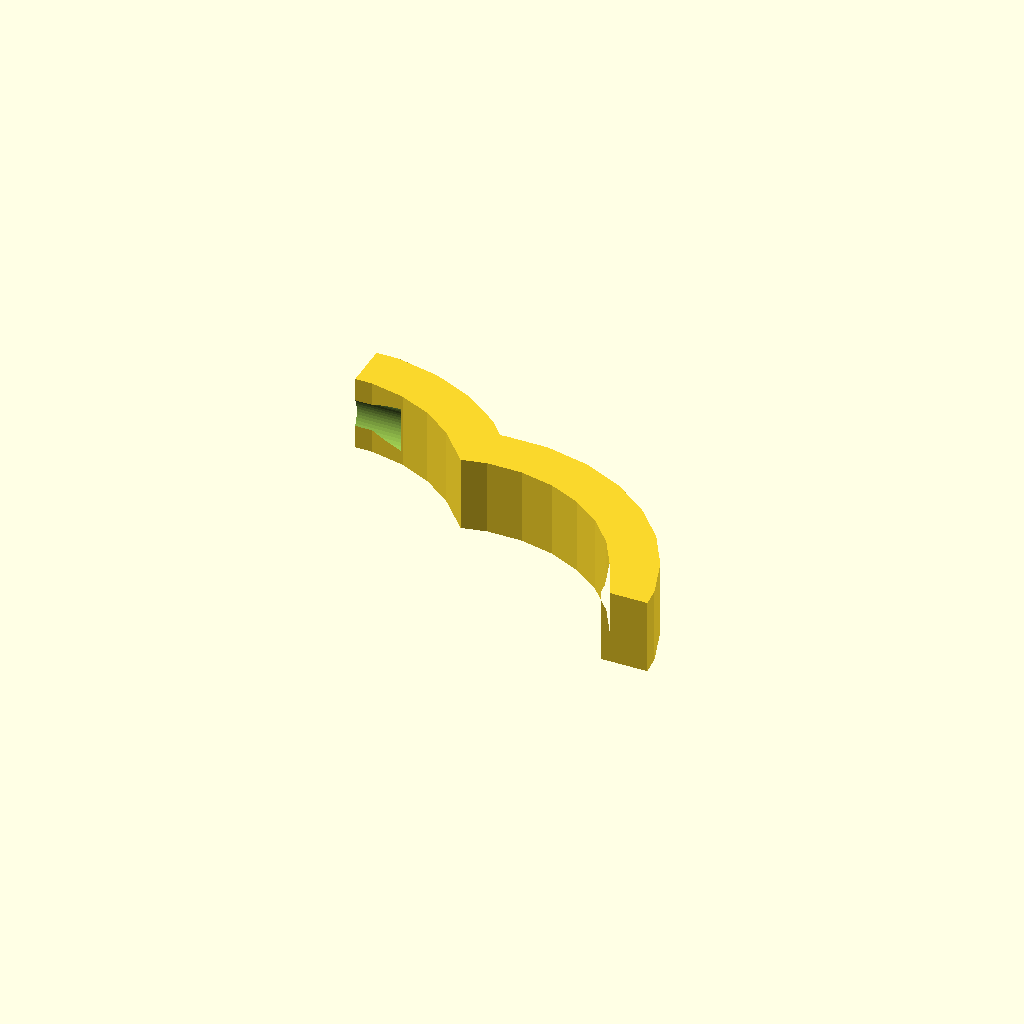
Cell 1 — every parameter at its default value.
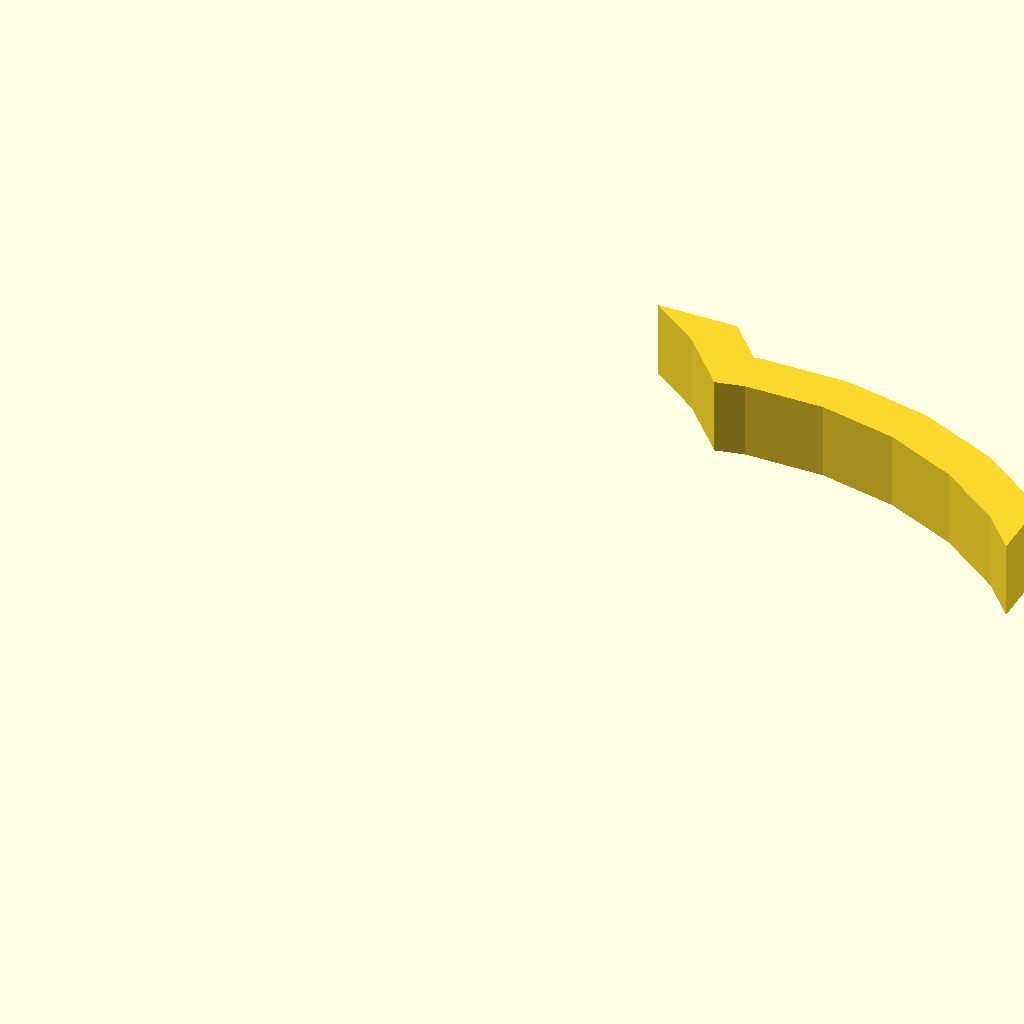
Cell 2: the same model with scale = 5.2.
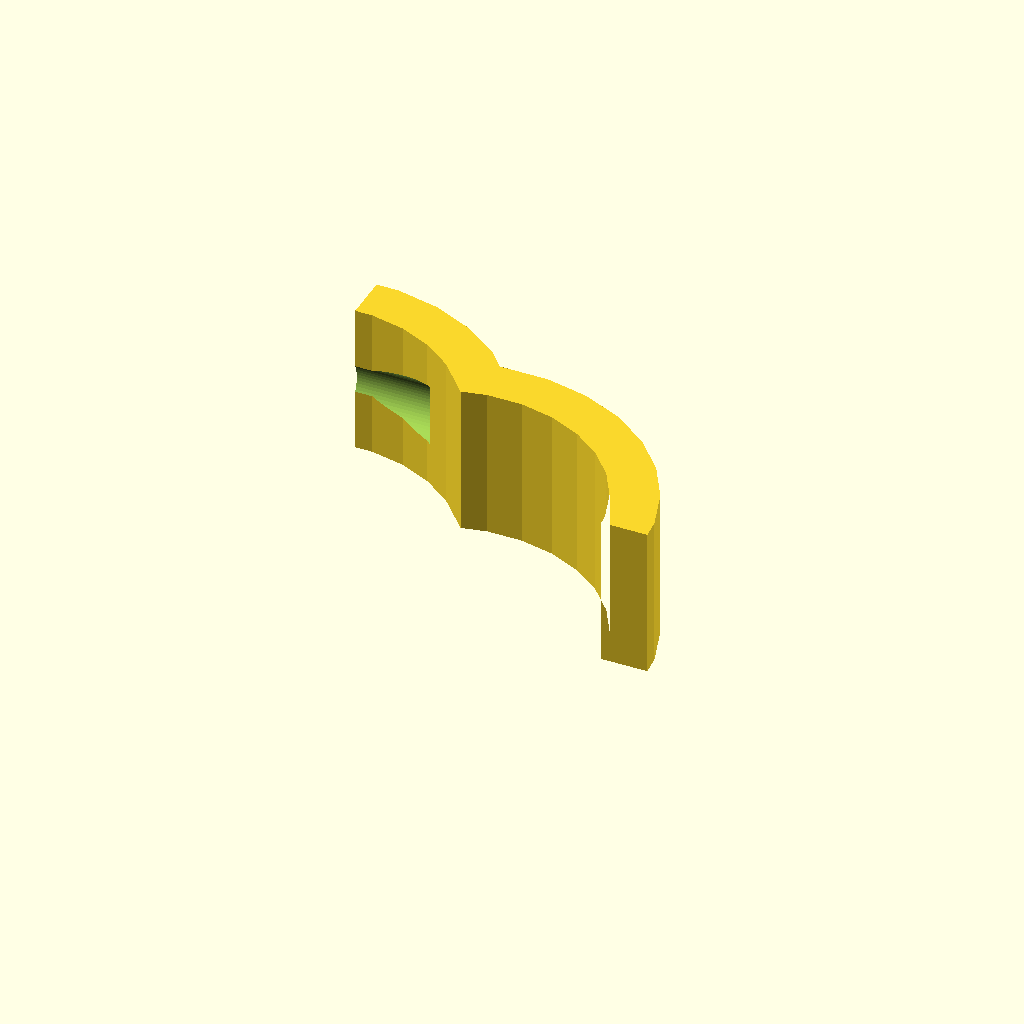
Cell 3 — depth set to 28, the other parameters unchanged.
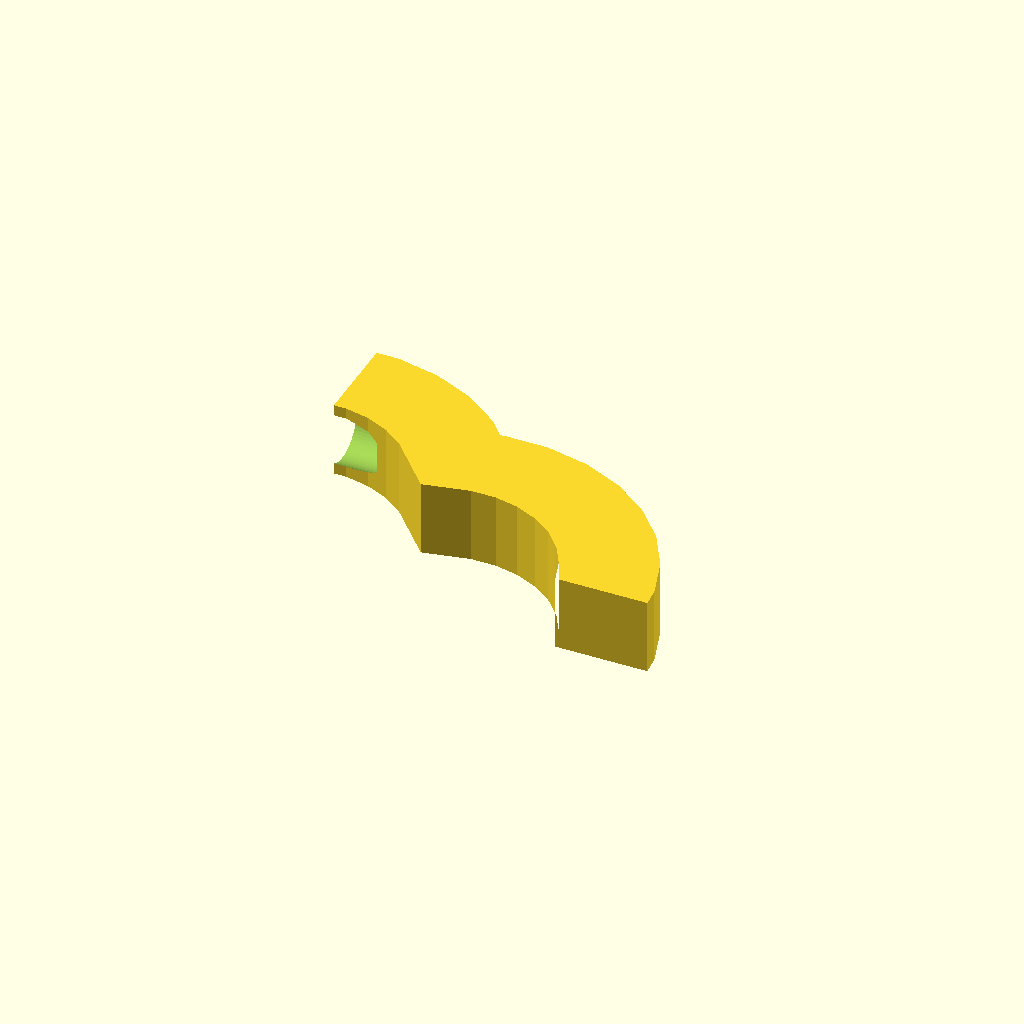
Cell 4: the same model with wall = 17.
All cells are drawn from one camera (rotation 55°, 0°, 25°, orthographic, colour scheme Cornfield), so only the parameter changes between them.
The OpenSCAD source (3d-print/heart_pen_holder.scad):
// Heart pen holder — open in OpenSCAD and export STL (F6)
// Profile in XZ, extruded along Y; print with Y=0 face on the bed.
scale = 2.6;
depth = 14;
wall = 8.5;
pen_d = 11.8;
flat_tip = 9;

module heart_2d(s=1) {
  scale(s) {
    union() {
      translate([0, 5, 0]) circle(d=30);
      translate([-13, 0, 0]) circle(d=30);
      translate([13, 0, 0]) circle(d=30);
    }
    translate([0, -8, 0]) square([40, 20], center=true);
  }
}

difference() {
  linear_extrude(depth)
    difference() {
      intersection() {
        heart_2d(scale);
        translate([0, flat_tip / 2, 0]) square([120, 80], center=false);
      }
      offset(delta=-wall) heart_2d(scale);
    }
  translate([0, 38 * scale / 2.6, depth / 2]) rotate([0, 90, 0])
    cylinder(h=depth + 4, d=pen_d, center=true, $fn=64);
}
Customizer parameters (derived from the source; name, type, default, range or options):
scale: number, default 2.6
depth: number, default 14
wall: number, default 8.5
pen_d: number, default 11.8
flat_tip: number, default 9
